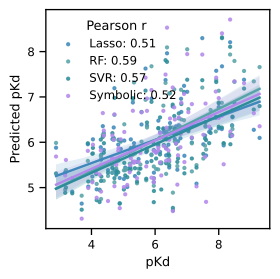

Values plotted in this chart, from the file beside it:
Model, best_alpha, train_kendall_tau, train_mae, train_pearson_r, train_r2, train_rmse, train_spearman_r, train_top_k_accuracy_true, val_kendall_tau, val_mae, val_pearson_r, val_r2, val_rmse, val_spearman_r, val_top_k_accuracy_true
Lasso, 0.01322, 0.367, 1.019, 0.5377, 0.2812, 1.304, 0.5274, 0.3, 0.3888, 0.988, 0.5089, 0.2582, 1.232, 0.5574, 0.3
RF, , 0.8313, 0.4222, 0.9573, 0.8611, 0.5734, 0.9591, 0.8, 0.4275, 0.9628, 0.5945, 0.3525, 1.151, 0.6024, 0.6
SVR, , 0.4799, 0.8746, 0.6568, 0.409, 1.183, 0.66, 0.2, 0.4144, 0.9534, 0.5745, 0.3276, 1.173, 0.5918, 0.4
Symbolic, , 0.3692, 0.9959, 0.5691, 0.3238, 1.265, 0.5289, 0.4, 0.3685, 0.9882, 0.5152, 0.2566, 1.233, 0.5245, 0.4
